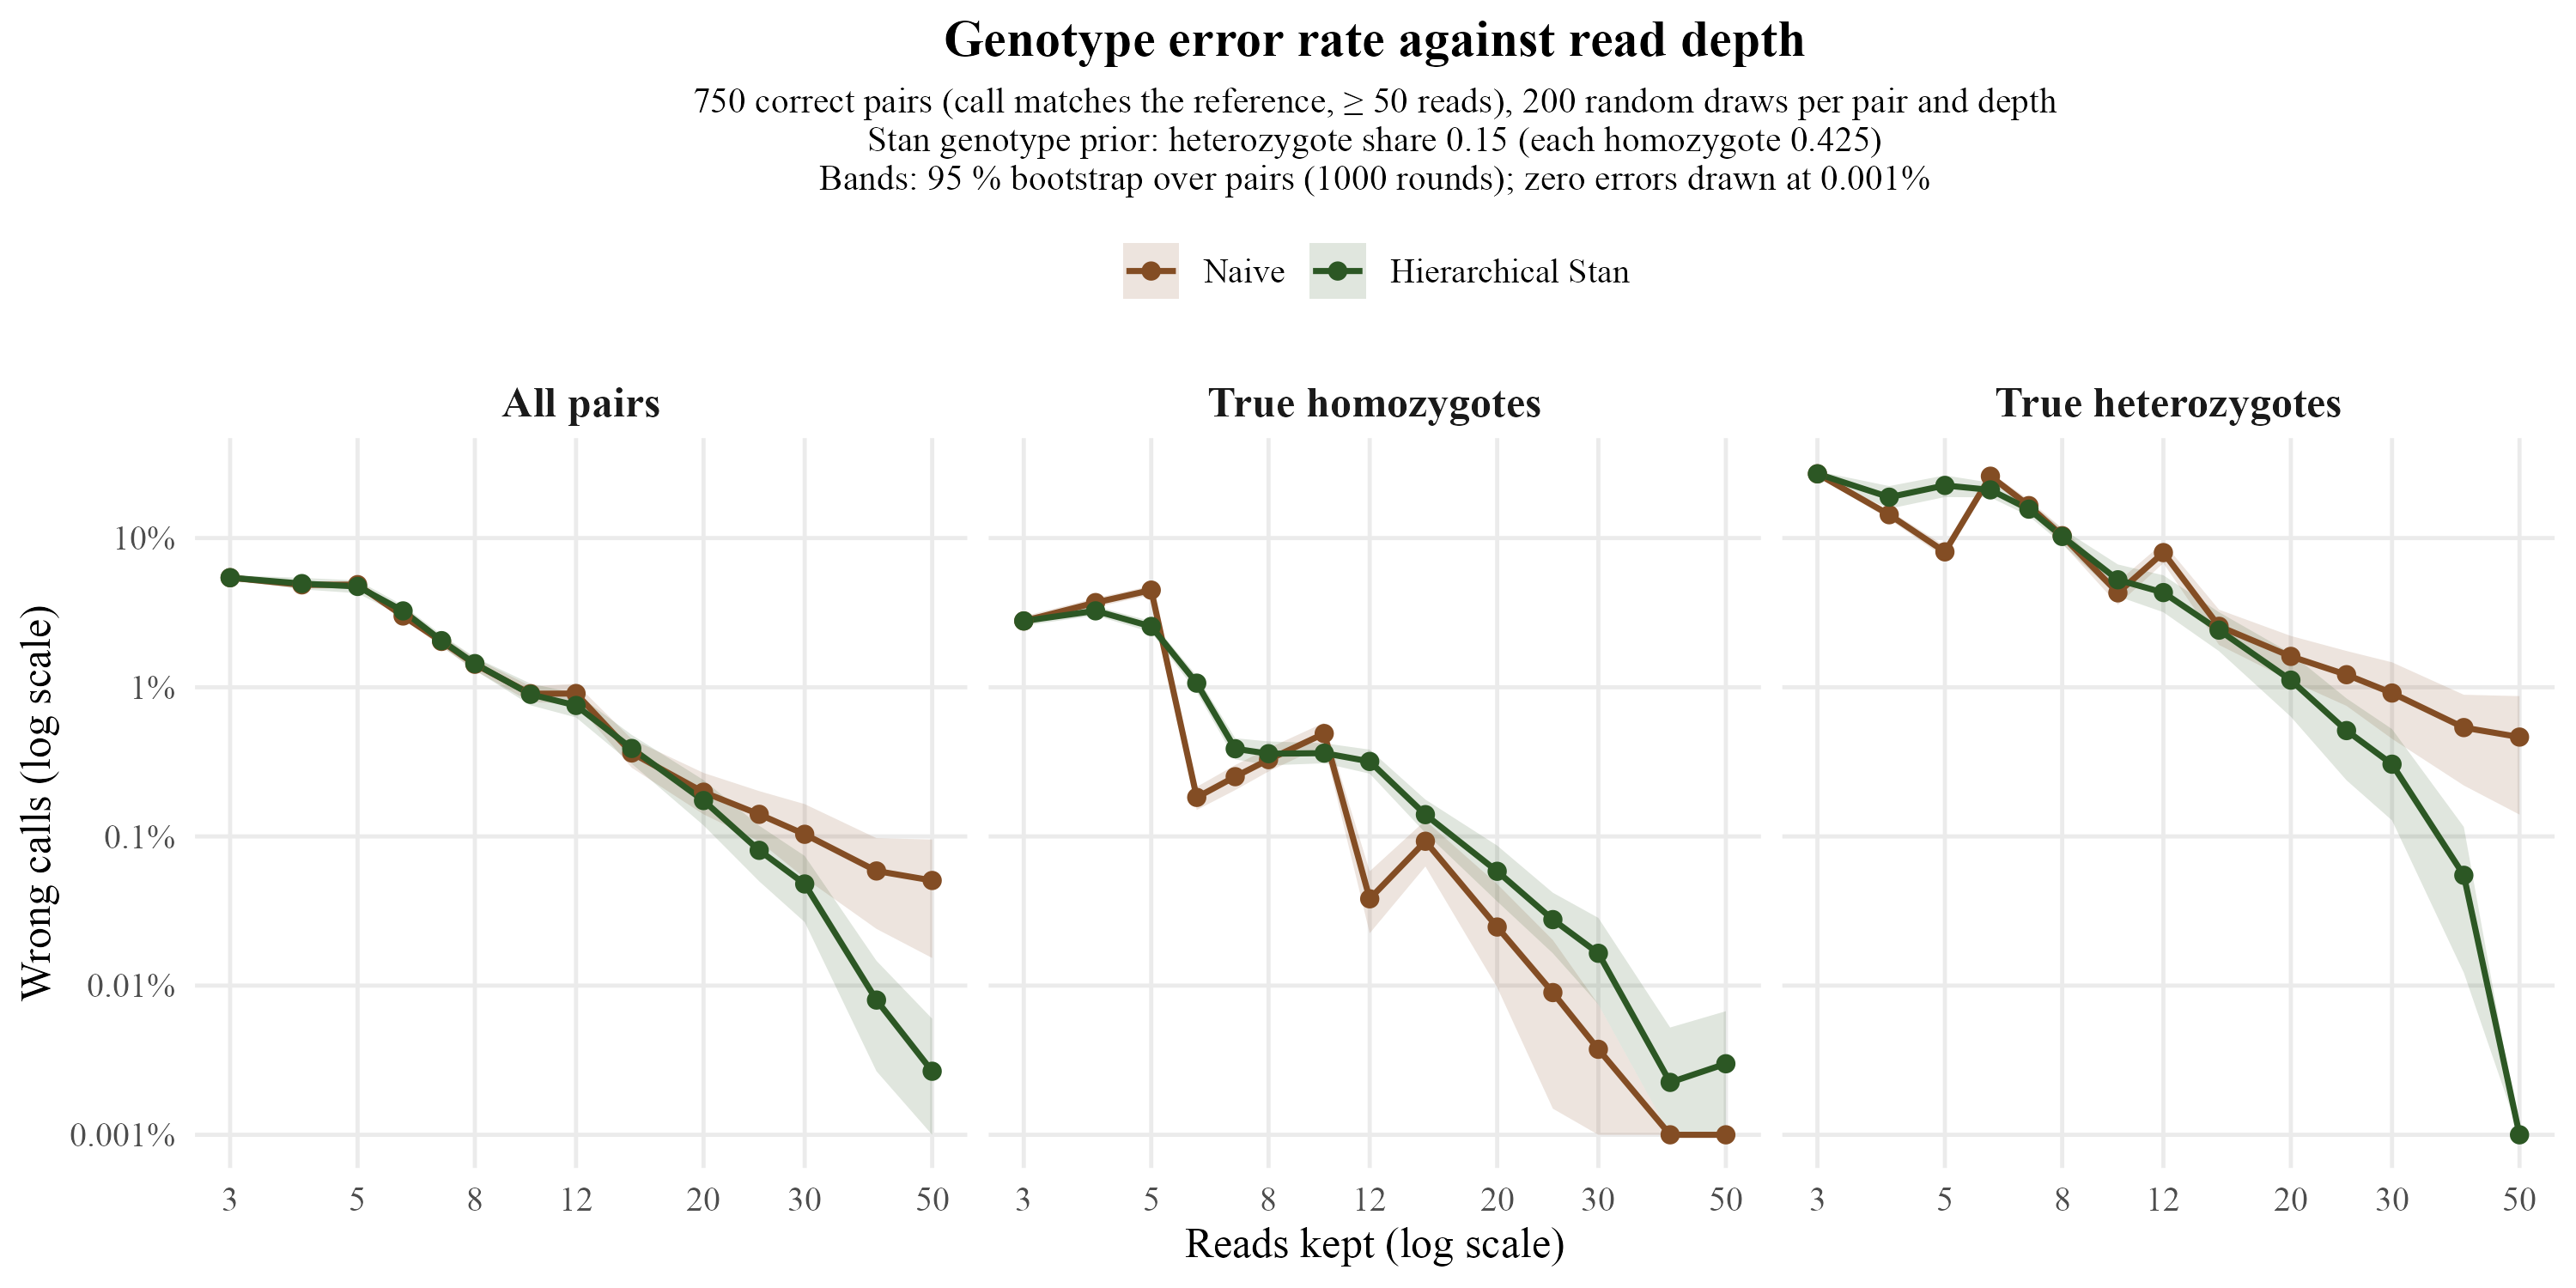

The file beside this chart, header and first rows:
group	depth	Naive	Hierarchical Stan	naive_no_calls	n_calls	n_pairs	difference	naive_low	naive_high	stan_low	stan_high	difference_low	difference_high
All pairs	3	0.05424	0.05424	0	150000	750	0	0.05225	0.05635	0.05225	0.05635	0	0
All pairs	4	0.04857	0.04951	0	150000	750	-9.399999999999964e-4	0.04603	0.05107	0.0453	0.05409	-0.00478	0.002454
All pairs	5	0.04871	0.04739	0	150000	750	0.001327	0.04602	0.05155	0.04267	0.05201	-0.003277	0.006327
All pairs	6	0.03003	0.03248	0	150000	750	-0.002453	0.02864	0.03162	0.02978	0.03539	-0.004641	-8.599999999999945e-5
All pairs	7	0.02028	0.02053	0	150000	750	-2.4666666666666587e-4	0.01871	0.022	0.01877	0.02247	-0.001053	6.600000000000009e-4
All pairs	8	0.01425	0.0144	0	150000	750	-1.4666666666666647e-4	0.01293	0.01571	0.01302	0.01587	-5.266666666666666e-4	2.2666666666666668e-4
All pairs	10	0.009053	0.00896	0	150000	750	9.333333333333416e-5	0.007953	0.01015	0.007567	0.01058	-9.601666666666657e-4	0.001067
All pairs	12	0.009073	0.007547	0	150000	750	0.001527	0.007753	0.01055	0.006273	0.0091	4.5333333333333337e-4	0.002634
All pairs	15	0.003627	0.003887	0	150000	750	-2.6000000000000025e-4	0.002887	0.004493	0.003073	0.004794	-5.666666666666663e-4	2.6666666666666602e-5
All pairs	20	0.00198	0.00174	0	150000	750	2.3999999999999998e-4	0.001407	0.002667	0.001187	0.002387	-2.016666666666671e-5	5.266666666666668e-4
All pairs	25	0.001407	8.066666666666667e-4	0	150000	750	6.000000000000001e-4	9.265e-4	0.002013	5e-4	0.00118	2.7983333333333327e-4	9.801666666666667e-4
All pairs	30	0.001033	4.8e-4	0	150000	750	5.533333333333334e-4	5.266666666666667e-4	0.001647	2.665e-4	7.4e-4	1.7333333333333334e-4	0.001034
All pairs	40	5.866666666666667e-4	8e-5	0	150000	750	5.066666666666667e-4	2.4e-4	9.736666666666663e-4	2.6666666666666667e-5	1.4666666666666666e-4	1.9333333333333333e-4	8.533333333333333e-4
All pairs	50	5.066666666666667e-4	2.6666666666666667e-5	0	150000	750	4.8e-4	1.5316666666666669e-4	9.534999999999998e-4	0	6e-5	1.266666666666667e-4	9.2e-4
True heterozygotes	3	0.2695	0.2695	0	16400	82	0	0.2591	0.2803	0.2591	0.2803	0	0
True heterozygotes	4	0.1434	0.1879	0	16400	82	-0.04457	0.1335	0.1534	0.1573	0.223	-0.07769	-0.01719
True heterozygotes	5	0.08079	0.2252	0	16400	82	-0.1445	0.0739	0.08854	0.1883	0.263	-0.1804	-0.1087
True heterozygotes	6	0.2598	0.2103	0	16400	82	0.04945	0.2466	0.2749	0.1872	0.2351	0.03201	0.06811
True heterozygotes	7	0.165	0.1562	0	16400	82	0.00878	0.151	0.1804	0.1404	0.1737	0.002744	0.01604
True heterozygotes	8	0.1037	0.1025	0	16400	82	0.00122	0.09201	0.1162	0.0911	0.1154	0	0.003659
True heterozygotes	10	0.04293	0.0525	0	16400	82	-0.009573	0.03573	0.05092	0.04067	0.06653	-0.01848	-0.002438
True heterozygotes	12	0.07988	0.04311	0	16400	82	0.03677	0.06787	0.09311	0.03183	0.05628	0.02841	0.04622
True heterozygotes	15	0.02561	0.02415	0	16400	82	0.001463	0.0192	0.03311	0.01744	0.03183	-7.92682926829269e-4	0.003599
True heterozygotes	20	0.0161	0.01116	0	16400	82	0.004939	0.01104	0.02207	0.006341	0.01689	0.002866	0.007317
True heterozygotes	25	0.01213	0.005122	0	16400	82	0.007012	0.0075	0.0175	0.002378	0.008415	0.004265	0.01061
True heterozygotes	30	0.009146	0.003049	0	16400	82	0.006098	0.004511	0.0147	0.00128	0.005244	0.002683	0.01061
True heterozygotes	40	0.005366	5.487804878048781e-4	0	16400	82	0.004817	0.002195	0.008905	1.2195121951219512e-4	0.001159	0.00195	0.007928
True heterozygotes	50	0.004634	0	0	16400	82	0.004634	0.001401	0.008721	0	0	0.001401	0.008721
True homozygotes	3	0.02781	0.02781	0	133600	668	0	0.02585	0.02987	0.02585	0.02987	0	0
True homozygotes	4	0.03693	0.03251	0	133600	668	0.004416	0.03433	0.03955	0.03027	0.03492	0.002881	0.00619
True homozygotes	5	0.04478	0.02555	0	133600	668	0.01922	0.04163	0.04778	0.02335	0.02769	0.0162	0.02237
True homozygotes	6	0.001826	0.01065	0	133600	668	-0.008825	0.001504	0.002148	0.009281	0.01194	-0.01016	-0.007373
True homozygotes	7	0.002515	0.00387	0	133600	668	-0.001355	0.002043	0.003009	0.003286	0.004551	-0.001864	-9.131736526946108e-4
True homozygotes	8	0.003271	0.003585	0	133600	668	-3.143712574850302e-4	0.002724	0.0039	0.002994	0.004334	-7.11077844311377e-4	-5.9505988023952116e-5
True homozygotes	10	0.004895	0.003615	0	133600	668	0.00128	0.004087	0.005786	0.003091	0.004214	7.333458083832337e-4	0.001992
True homozygotes	12	3.8173652694610777e-4	0.003181	0	133600	668	-0.002799	2.2436377245508985e-4	5.838323353293413e-4	0.002635	0.003817	-0.003376	-0.002283
True homozygotes	15	9.281437125748503e-4	0.0014	0	133600	668	-4.7155688622754495e-4	6.285553892215569e-4	0.00128	0.001055	0.001766	-6.736526946107785e-4	-2.6927395209580865e-4
True homozygotes	20	2.470059880239521e-4	5.838323353293413e-4	0	133600	668	-3.368263473053892e-4	9.730538922155689e-5	4.792290419161675e-4	3.6676646706586827e-4	8.682634730538923e-4	-4.941991017964072e-4	-2.1687874251497018e-4
True homozygotes	25	8.982035928143712e-5	2.7694610778443115e-4	0	133600	668	-1.8712574850299402e-4	1.497005988023952e-5	2.0209580838323354e-4	1.6467065868263473e-4	4.193488023952094e-4	-2.694610778443114e-4	-1.122754491017964e-4
True homozygotes	30	3.74251497005988e-5	1.6467065868263473e-4	0	133600	668	-1.2724550898203594e-4	7.48502994011976e-6	7.48502994011976e-5	7.48502994011976e-5	2.844311377245509e-4	-2.3203592814371256e-4	-5.239520958083832e-5
True homozygotes	40	0	2.245508982035928e-5	0	133600	668	-2.245508982035928e-5	0	0	0	5.239520958083832e-5	-5.239520958083832e-5	0
True homozygotes	50	0	2.994011976047904e-5	0	133600	668	-2.994011976047904e-5	0	0	0	6.736526946107784e-5	-6.736526946107784e-5	0
